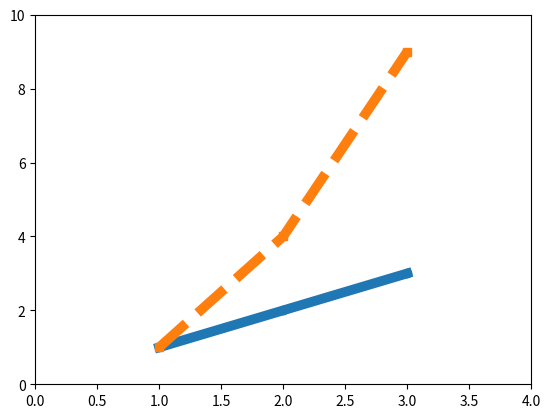

Reproduce this figure in Python.
import matplotlib.pyplot as plt
#if you make multiple lines with one plot command,
#the kwards apply to all those lines,e.g

x1 = [1,2,3]
y1 = [1,2,3]
x2 = [1,2,3]
y2 = [1,4,9]

plt.plot(x1, y1, 'o-', x2, y2, 's--', linewidth=7)
plt.axis([0,4,0,10])
plt.show()